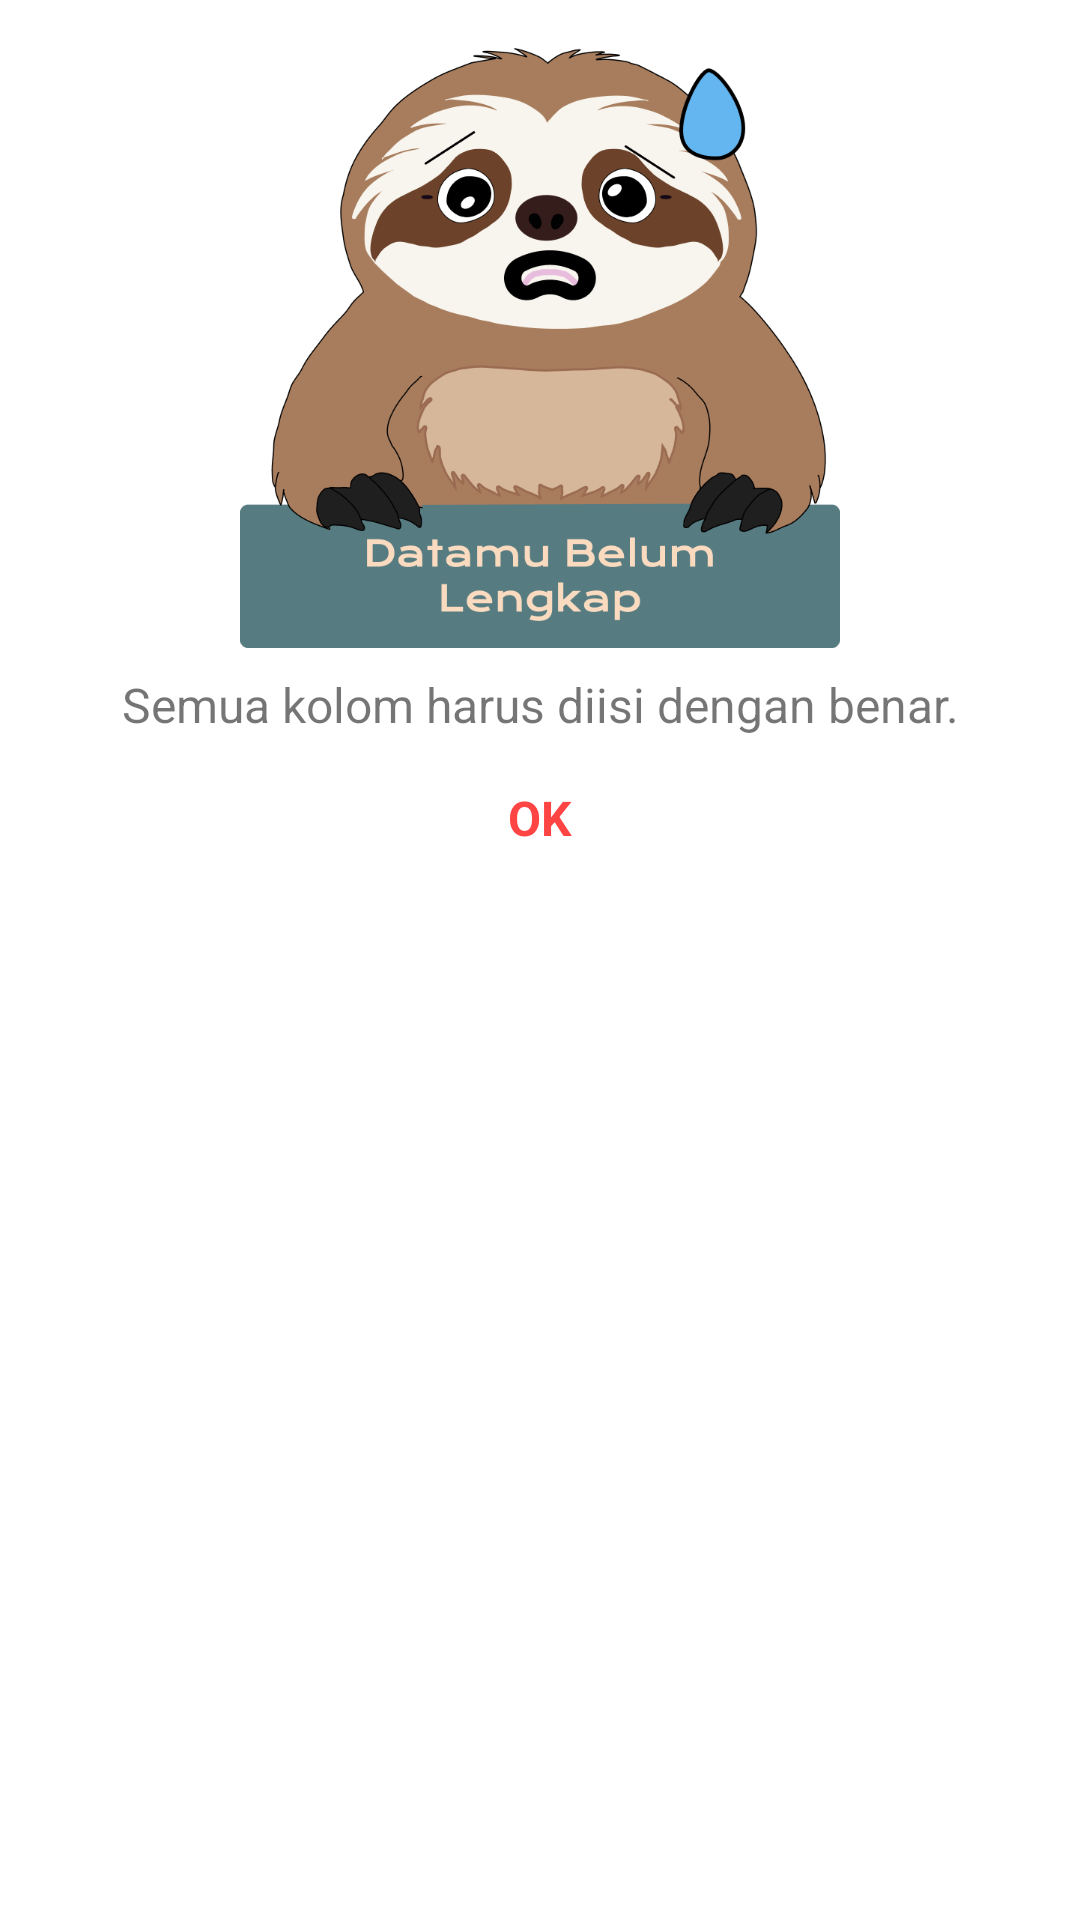

Produce the Android XML layout that renders to this screen, including the resource entries it uses.
<!-- AndroidManifest.xml: application theme Theme.BuddyApp -->
<!-- res/layout/alert_dialog_data_not_found.xml -->
<?xml version="1.0" encoding="utf-8"?>
<androidx.constraintlayout.widget.ConstraintLayout xmlns:android="http://schemas.android.com/apk/res/android"
    android:layout_width="wrap_content"
    android:layout_height="wrap_content"
    xmlns:app="http://schemas.android.com/apk/res-auto"
    android:padding="16dp"
    android:background="@drawable/ad_rounded">

    <ImageView
        android:id="@+id/icon_ad_data_not_found"
        android:layout_width="200dp"
        android:layout_height="200dp"
        android:src="@drawable/buddy_ad_data_not_found"
        app:layout_constraintTop_toTopOf="parent"
        app:layout_constraintStart_toStartOf="parent"
        app:layout_constraintEnd_toEndOf="parent"/>


    <TextView
        android:id="@+id/description_ad_data_not_found"
        android:layout_width="0dp"
        android:layout_height="wrap_content"
        android:text="@string/description_ad_data_not_found"
        android:textSize="16sp"
        android:textAlignment="center"
        app:layout_constraintTop_toBottomOf="@id/icon_ad_data_not_found"
        app:layout_constraintStart_toStartOf="parent"
        app:layout_constraintEnd_toEndOf="parent"
        android:paddingTop="8dp"/>

    <TextView
        android:id="@+id/option_ok"
        android:layout_width="wrap_content"
        android:layout_height="wrap_content"
        android:text="@string/option_ok"
        android:textStyle="bold"
        android:textSize="16sp"
        android:textColor="@android:color/holo_red_light"
        app:layout_constraintTop_toBottomOf="@id/description_ad_data_not_found"
        app:layout_constraintStart_toStartOf="parent"
        app:layout_constraintEnd_toEndOf="parent"
        android:paddingTop="16dp"/>

</androidx.constraintlayout.widget.ConstraintLayout>
<!-- resources referenced by this layout -->
<resources>
  <!-- drawable ad_rounded (drawable) -->
  <?xml version="1.0" encoding="utf-8"?>
  <shape xmlns:android="http://schemas.android.com/apk/res/android">
      <solid android:color="@android:color/white" />
      <corners android:radius="36dp"/>
  </shape>
  <!-- drawable buddy_ad_data_not_found: png bitmap (drawable, 73204 bytes) -->
  <string name="description_ad_data_not_found">Semua kolom harus diisi dengan benar.</string>
  <string name="option_ok">OK</string>
  <style name="Theme.BuddyApp" parent="Theme.MaterialComponents.DayNight">
          
          <item name="android:statusBarColor">@color/blue</item>
          <item name="colorPrimary">@color/white</item>
          <item name="android:textColorPrimary">@color/blue</item>
          <item name="android:textColorSecondary">@color/orange</item>
          <item name="colorOnPrimary">@color/blue</item>
      </style>
  <color name="blue">#567B81</color>
  <color name="white">#FFFFFFFF</color>
  <color name="orange">#CD722B</color>
</resources>
